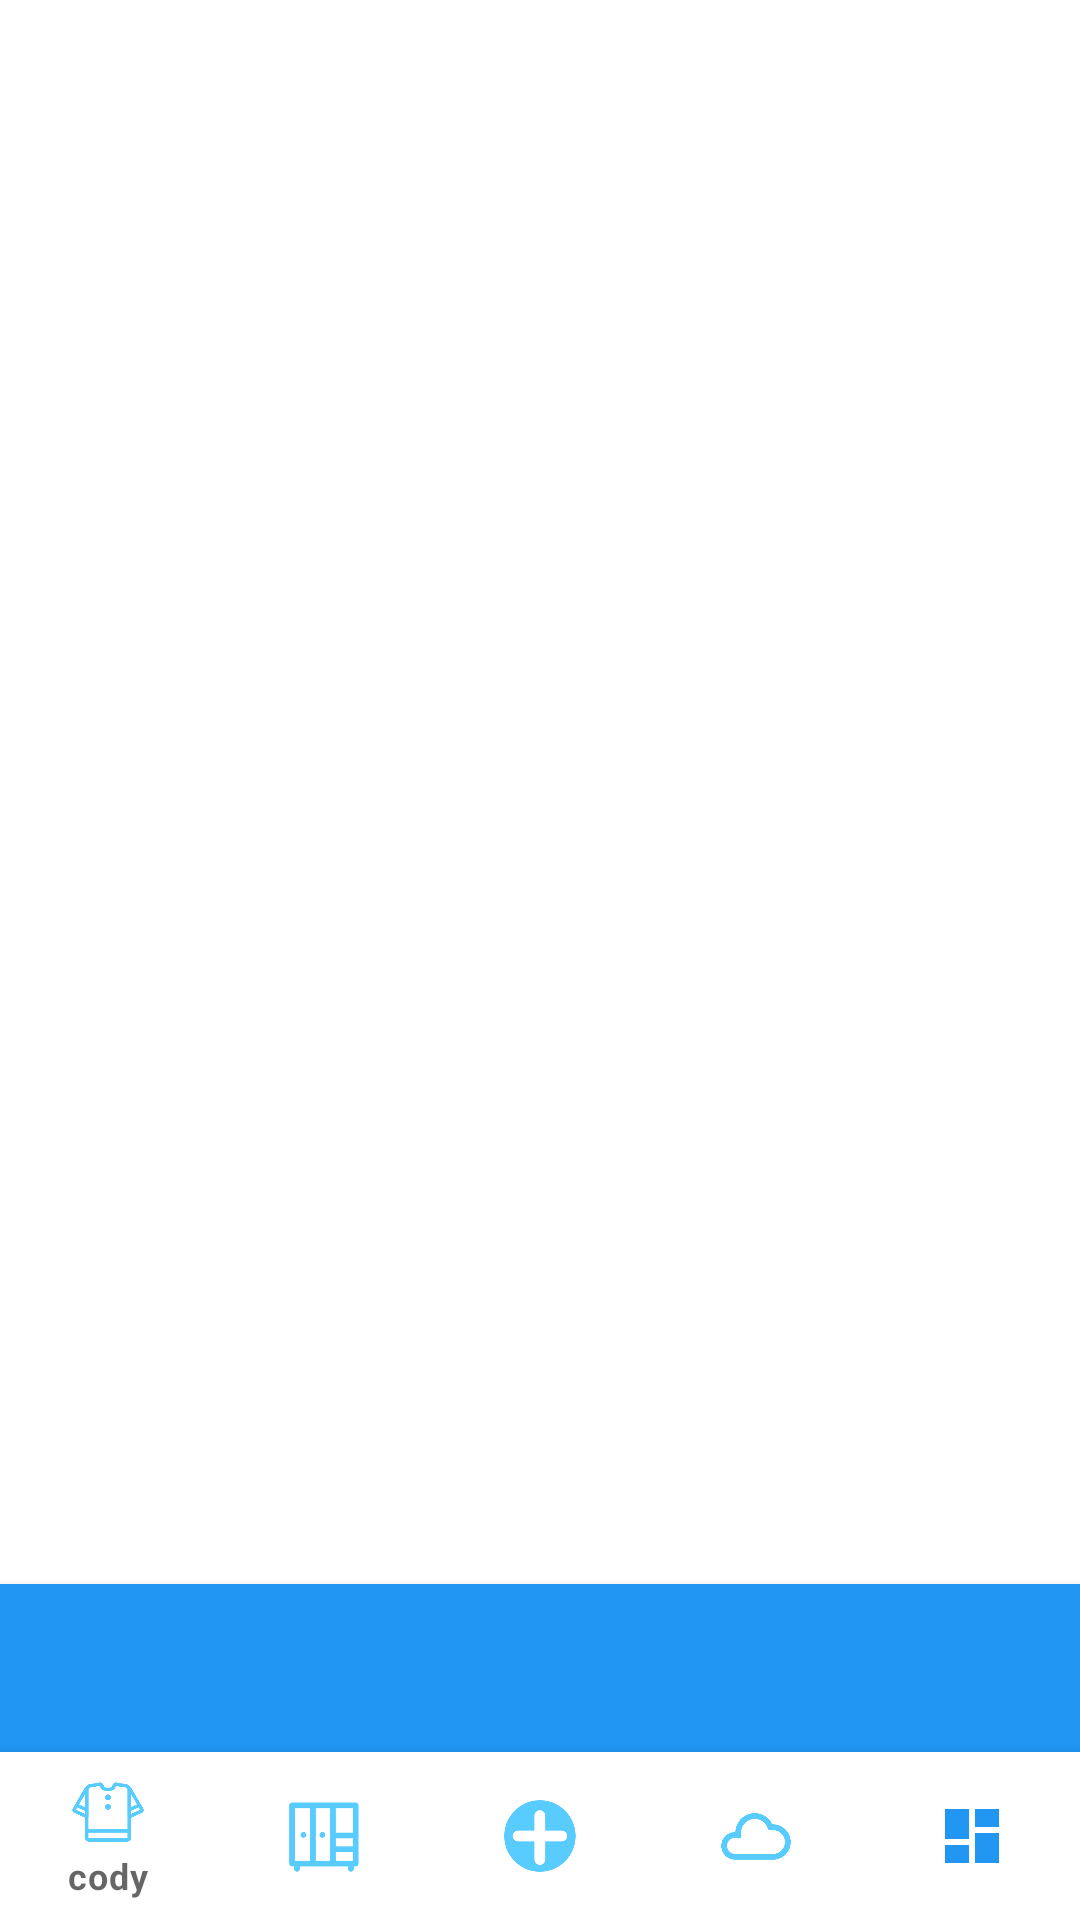

The Android layout XML behind this screen, and the referenced resources:
<!-- AndroidManifest.xml: application theme Theme.MyCloset -->
<!-- res/layout/activity_main.xml -->
<?xml version="1.0" encoding="utf-8"?>
<LinearLayout xmlns:android="http://schemas.android.com/apk/res/android"
    xmlns:app="http://schemas.android.com/apk/res-auto"
    xmlns:tools="http://schemas.android.com/tools"
    android:layout_width="match_parent"
    android:layout_height="match_parent"
    android:orientation="vertical">

    <LinearLayout android:id="@+id/home_ly"
        android:layout_width="match_parent"
        android:layout_height="wrap_content"
        android:orientation="vertical"
        android:layout_weight="1" />

    <androidx.appcompat.widget.Toolbar
        android:id="@+id/my_toolbar"
        android:layout_width="match_parent"
        android:layout_height="?attr/actionBarSize"
        android:background="?attr/colorPrimary"
        android:elevation="4dp"
        android:theme="@style/ThemeOverlay.AppCompat.ActionBar"
        app:popupTheme="@style/ThemeOverlay.AppCompat.Light"/>

    <com.google.android.material.bottomnavigation.BottomNavigationView
        android:id="@+id/bottomNavigationView"
        android:layout_width="match_parent"
        android:layout_height="56dp"
        app:menu="@menu/btm_navi_menu"
        app:itemBackground="@android:color/white"
        app:itemIconTint="@drawable/menu_selector_color"
        app:itemTextColor="@drawable/menu_selector_color">
    </com.google.android.material.bottomnavigation.BottomNavigationView>

</LinearLayout>
<!-- resources referenced by this layout -->
<resources>
  <style name="Theme.MyCloset" parent="Theme.MaterialComponents.DayNight.NoActionBar">
          
          <item name="android:textColor">@color/skyblue</item>
          <item name="colorPrimary">@color/skyblue</item>
          <item name="colorPrimaryVariant">@color/purple_700</item>
          <item name="colorOnPrimary">@color/white</item>
          
          <item name="colorSecondary">@color/teal_200</item>
          <item name="colorSecondaryVariant">@color/teal_700</item>
          <item name="colorOnSecondary">@color/black</item>
          <item name="android:statusBarColor" tools:targetApi="l">@color/white</item>
          <item name="android:windowLightStatusBar" tools:targetApi="m">true</item>
          
          
      </style>
  <color name="skyblue">#2196F3</color>
  <color name="purple_700">#FF3700B3</color>
  <color name="white">#FFFFFFFF</color>
  <color name="teal_200">#FF03DAC5</color>
  <color name="teal_700">#FF018786</color>
  <color name="black">#FF000000</color>
</resources>
